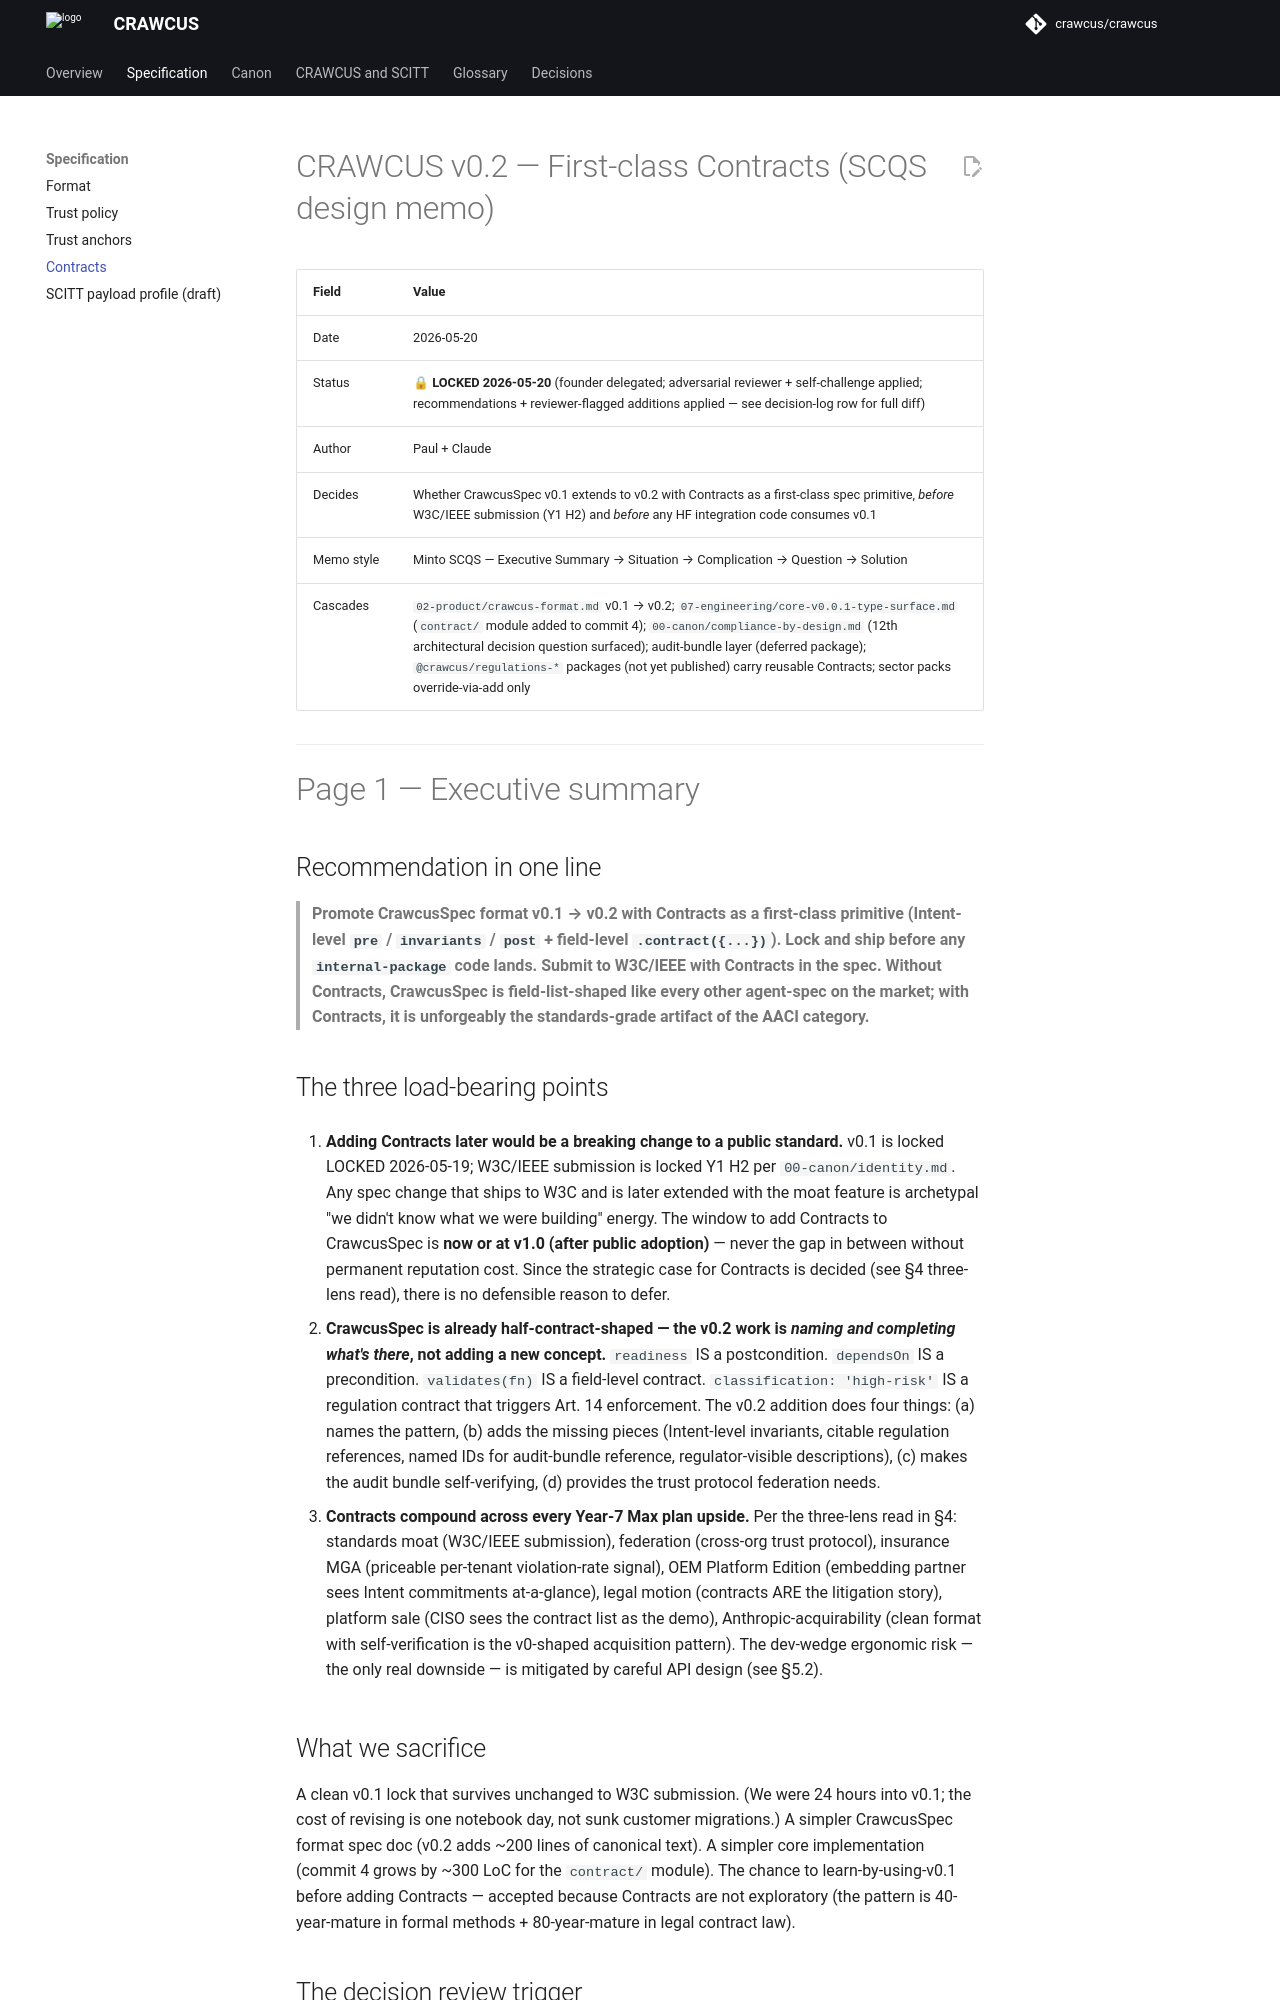

repository: crawcus/crawcus · page: spec/crawcus-contracts/index.html · generator: mkdocs

<!--
SPDX-FileCopyrightText: 2026 Paul Wander + CRAWCUS contributors
SPDX-License-Identifier: CC-BY-4.0
-->

# CRAWCUS v0.2 — First-class Contracts (SCQS design memo)

| Field | Value |
|---|---|
| Date | 2026-05-20 |
| Status | **🔒 LOCKED 2026-05-20** (founder delegated; adversarial reviewer + self-challenge applied; recommendations + reviewer-flagged additions applied — see decision-log row for full diff) |
| Author | Paul + Claude |
| Decides | Whether CrawcusSpec v0.1 extends to v0.2 with Contracts as a first-class spec primitive, *before* W3C/IEEE submission (Y1 H2) and *before* any HF integration code consumes v0.1 |
| Memo style | Minto SCQS — Executive Summary → Situation → Complication → Question → Solution |
| Cascades | `02-product/crawcus-format.md` v0.1 → v0.2; `07-engineering/core-v0.0.1-type-surface.md` (`contract/` module added to commit 4); `00-canon/compliance-by-design.md` (12th architectural decision question surfaced); audit-bundle layer (deferred package); `@crawcus/regulations-*` packages (not yet published) carry reusable Contracts; sector packs override-via-add only |

---

# Page 1 — Executive summary

## Recommendation in one line

> **Promote CrawcusSpec format v0.1 → v0.2 with Contracts as a
> first-class primitive (Intent-level `pre` / `invariants` / `post` +
> field-level `.contract({...})`). Lock and ship before any
> `internal-package` code lands. Submit to W3C/IEEE with Contracts in
> the spec. Without Contracts, CrawcusSpec is field-list-shaped like
> every other agent-spec on the market; with Contracts, it is
> unforgeably the standards-grade artifact of the AACI category.**

## The three load-bearing points

1. **Adding Contracts later would be a breaking change to a public
   standard.** v0.1 is locked LOCKED 2026-05-19; W3C/IEEE submission
   is locked Y1 H2 per `00-canon/identity.md`. Any spec change that
   ships to W3C and is later extended with the moat feature is
   archetypal "we didn't know what we were building" energy. The
   window to add Contracts to CrawcusSpec is **now or at v1.0 (after
   public adoption)** — never the gap in between without permanent
   reputation cost. Since the strategic case for Contracts is decided
   (see §4 three-lens read), there is no defensible reason to defer.

2. **CrawcusSpec is already half-contract-shaped — the v0.2 work is
   *naming and completing what's there*, not adding a new concept.**
   `readiness` IS a postcondition. `dependsOn` IS a precondition.
   `validates(fn)` IS a field-level contract. `classification:
   'high-risk'` IS a regulation contract that triggers Art. 14
   enforcement. The v0.2 addition does four things: (a) names the
   pattern, (b) adds the missing pieces (Intent-level invariants,
   citable regulation references, named IDs for audit-bundle reference,
   regulator-visible descriptions), (c) makes the audit bundle
   self-verifying, (d) provides the trust protocol federation needs.

3. **Contracts compound across every Year-7 Max plan upside.** Per the
   three-lens read in §4: standards moat (W3C/IEEE submission),
   federation (cross-org trust protocol), insurance MGA (priceable
   per-tenant violation-rate signal), OEM Platform Edition
   (embedding partner sees Intent commitments at-a-glance), legal
   motion (contracts ARE the litigation story), platform sale
   (CISO sees the contract list as the demo), Anthropic-acquirability
   (clean format with self-verification is the v0-shaped acquisition
   pattern). The dev-wedge ergonomic risk — the only real downside —
   is mitigated by careful API design (see §5.2).
